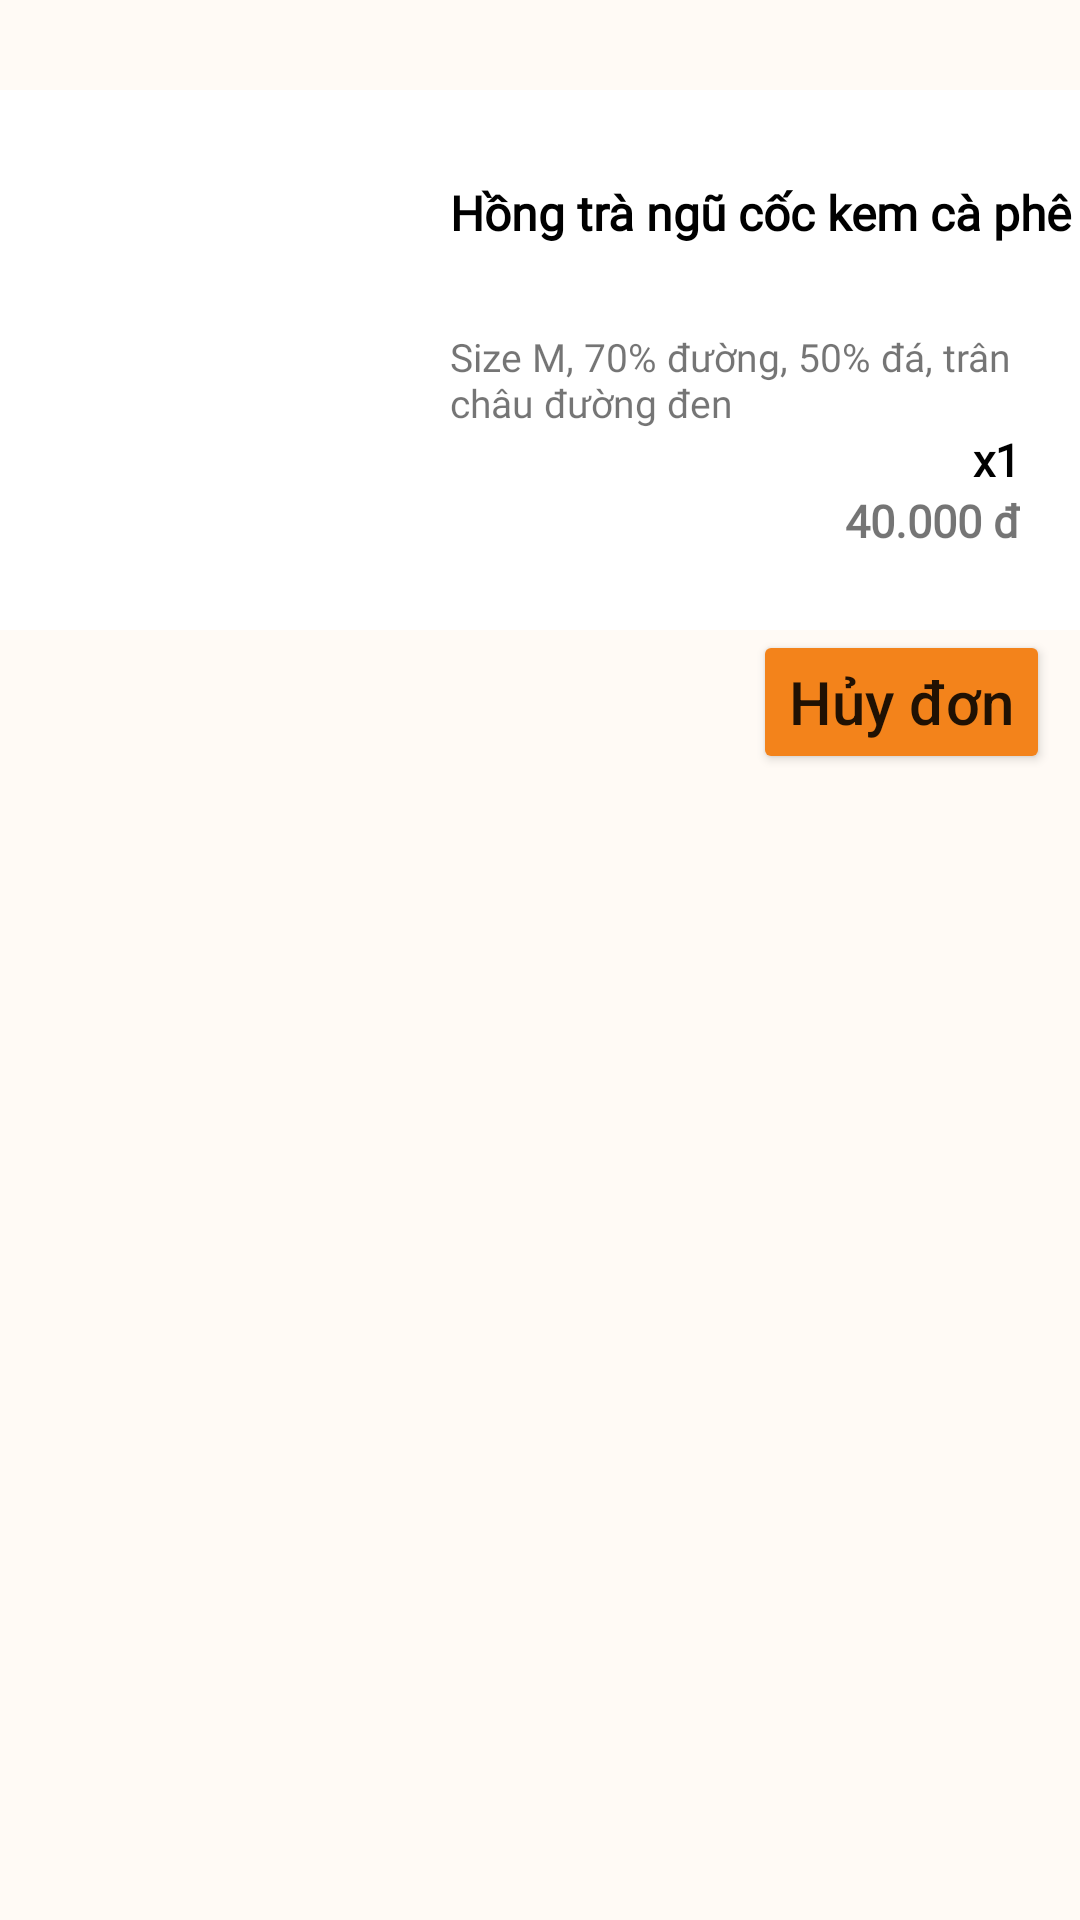

Layout XML and referenced resources for this Android screen:
<!-- AndroidManifest.xml: application theme Theme.MiuTeaApp -->
<!-- res/layout/fragment_choxacnhan.xml -->
<?xml version="1.0" encoding="utf-8"?>
<LinearLayout xmlns:android="http://schemas.android.com/apk/res/android"
    xmlns:tools="http://schemas.android.com/tools"
    android:layout_width="match_parent"
    android:layout_height="match_parent"
    tools:context=".ChoxacnhanFragment"
    android:background="#FFFAF5"
    android:orientation="vertical">

    <LinearLayout
        android:layout_width="match_parent"
        android:layout_height="180dp"
        android:background="#FFFFFF"
        android:layout_marginTop="30dp">
        <ImageView
            android:id="@+id/imv_PhotoChoxacnhan"
            android:layout_width="150dp"
            android:layout_height="130dp"
            android:src="@drawable/hong_tra_ngu_coc_kem_cf"
            android:paddingTop="10dp"/>
        <LinearLayout
            android:layout_width="match_parent"
            android:layout_height="wrap_content"
            android:orientation="vertical">
            <TextView
                android:id="@+id/txt_NameChoxacnhan"
                android:layout_width="match_parent"
                android:layout_height="50dp"
                android:text="Hồng trà ngũ cốc kem cà phê"
                android:fontFamily="@font/montserrat_semibold"
                android:textSize="16sp"
                android:textStyle="bold"
                android:textColor="@color/black"
                android:layout_marginTop="30dp"/>
            <TextView
                android:id="@+id/txt_SizeChoxacnhan"
                android:layout_width="match_parent"
                android:layout_height="wrap_content"
                android:text="Size M, 70% đường, 50% đá, trân châu đường đen"
                android:fontFamily="@font/montserrat_semibold"
                android:textSize="13sp"/>
            <TextView
                android:id="@+id/txt_SoluongChoxacnhan"
                android:layout_width="match_parent"
                android:layout_height="wrap_content"
                android:text="x1"
                android:textStyle="bold"
                android:textColor="@color/black"
                android:gravity="end"
                android:layout_marginEnd="20dp"
                android:fontFamily="@font/montserrat_semibold"
                android:textSize="15sp"/>
            <TextView
                android:id="@+id/txt_PriceChoxacnhan"
                android:layout_width="match_parent"
                android:layout_height="wrap_content"
                android:text="40.000 đ"
                android:textStyle="bold"
                android:gravity="end"
                android:layout_marginEnd="20dp"
                android:fontFamily="@font/montserrat_semibold"
                android:textSize="15sp"/>
        </LinearLayout>
    </LinearLayout>
    <Button
        android:layout_width="wrap_content"
        android:layout_height="wrap_content"
        android:backgroundTint="#F3831B"
        android:layout_gravity="end"
        android:text="Hủy đơn"
        android:layout_marginEnd="10dp"
        android:textSize="20sp"
        android:textAllCaps="false"/>
</LinearLayout>
<!-- resources referenced by this layout -->
<resources>
  <color name="black">#FF000000</color>
  <style name="Theme.MiuTeaApp" parent="Theme.MaterialComponents.DayNight.DarkActionBar">
          
          <item name="colorPrimary">@color/purple_500</item>
          <item name="colorPrimaryVariant">@color/purple_700</item>
          <item name="colorOnPrimary">@color/white</item>
          
          <item name="colorSecondary">@color/teal_200</item>
          <item name="colorSecondaryVariant">@color/teal_700</item>
          <item name="colorOnSecondary">@color/black</item>
          
          <item name="android:statusBarColor">?attr/colorPrimaryVariant</item>
          
      </style>
  <color name="purple_500">#FF6200EE</color>
  <color name="purple_700">#FF3700B3</color>
  <color name="white">#FFFFFFFF</color>
  <color name="teal_200">#FF03DAC5</color>
  <color name="teal_700">#FF018786</color>
</resources>
